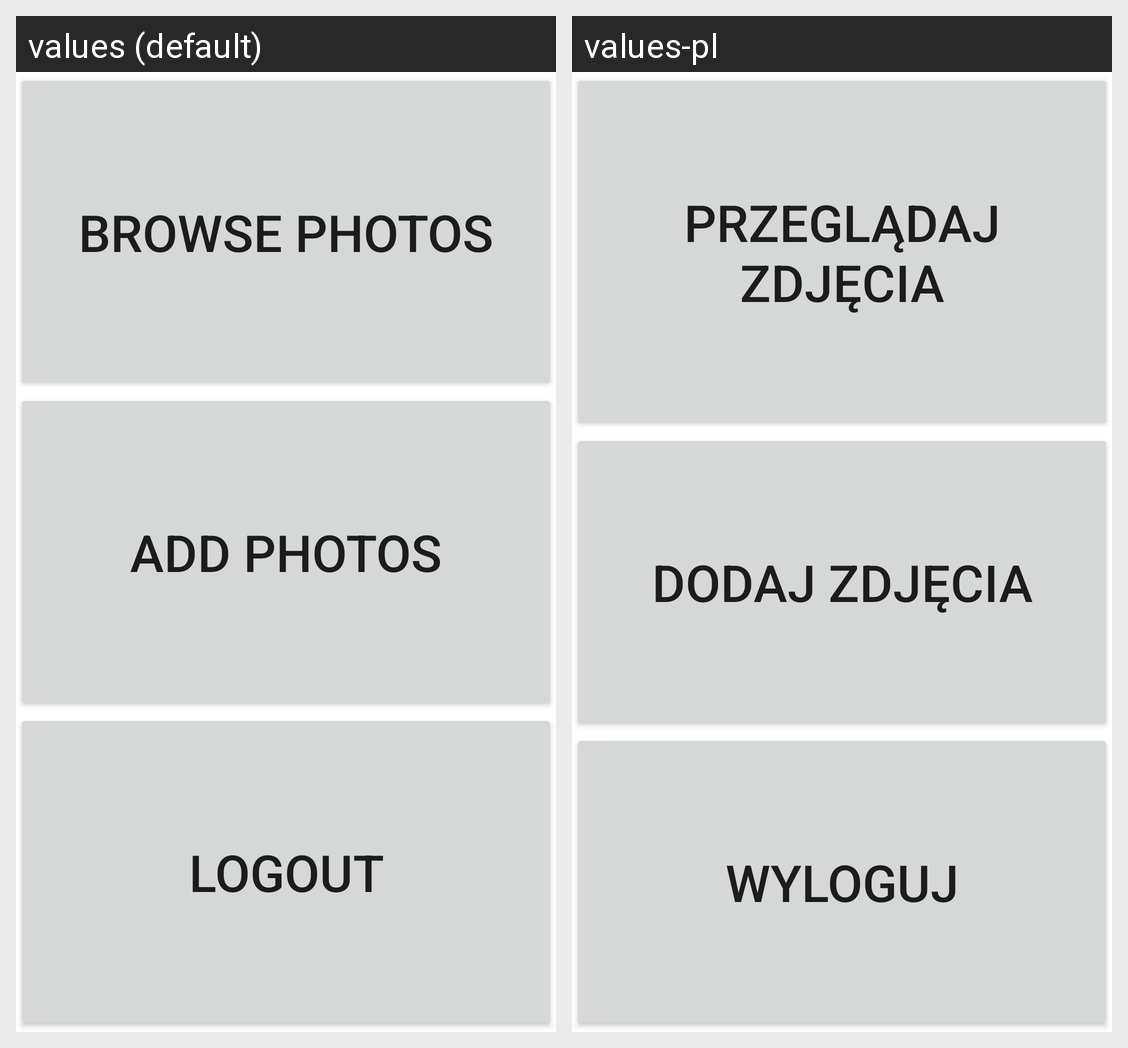

Here is an Android app screen in its default locale and in the app's own translations. Write out the translated-string differences for the strings that appear on this screen.
Android screen res/layout/activity_home.xml rendered under 2 locales, left to right: values (default), values-pl. Device: Nexus 5 (rendered at 1080×1920; each locale shown at half size, 540×960, under a caption strip naming it); theme Theme.ImageSafe.
Strings drawn on this screen, with the default value and each locale's value (text and hints the layout hard-codes, and strings that could not be matched under every locale, appear in the picture but are not listed):

browse
  values: Browse photos
  values-pl: Przeglądaj zdjęcia

add_photos
  values: Add photos
  values-pl: Dodaj zdjęcia

logout
  values: Logout
  values-pl: Wyloguj
